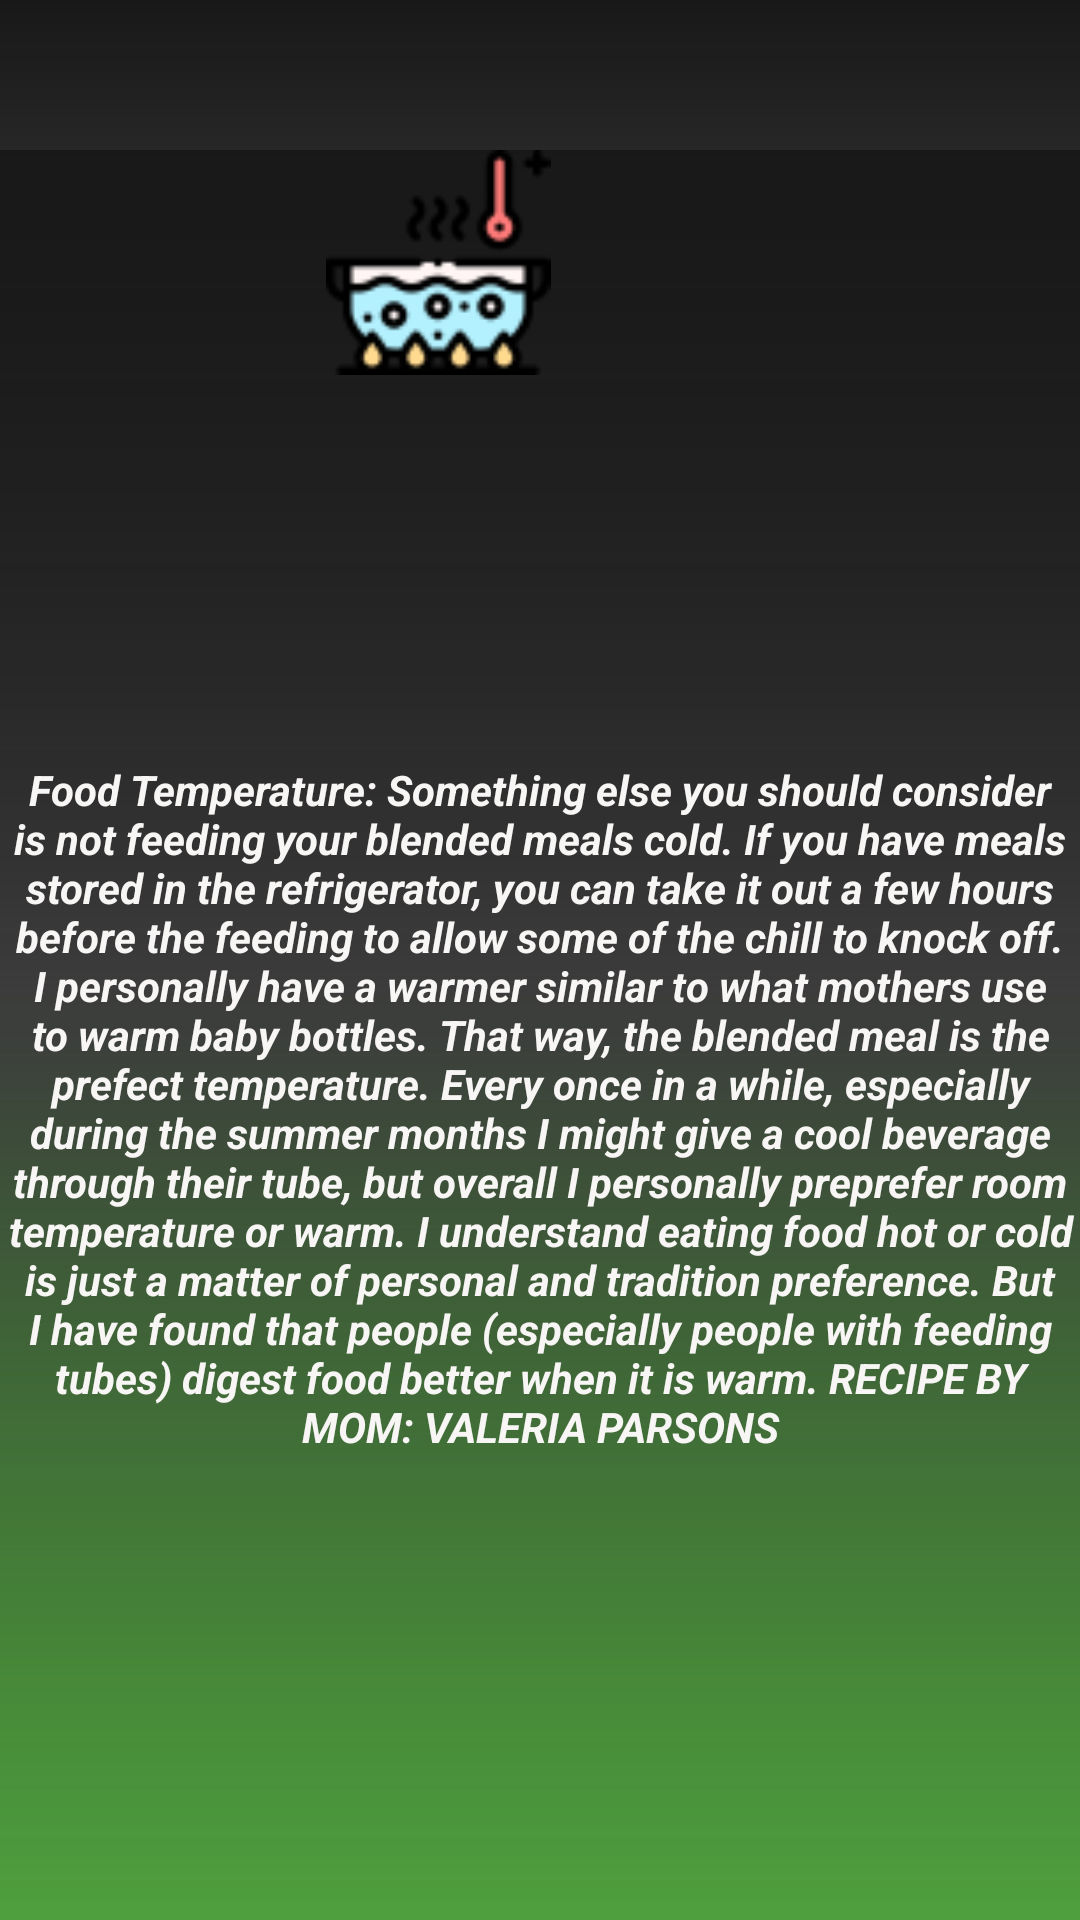

This screen was rendered from an Android layout file. Write that file and the resources it references.
<!-- AndroidManifest.xml: application theme Theme.AnimalInformation -->
<!-- res/layout/activity_tips2.xml -->
<?xml version="1.0" encoding="utf-8"?>
<RelativeLayout
    xmlns:android="http://schemas.android.com/apk/res/android"
    xmlns:app="http://schemas.android.com/apk/res-auto"
    android:layout_width="match_parent"
    android:background="@drawable/gradient"
    android:layout_height="match_parent">

    <RelativeLayout
        android:id="@+id/relGenerate"
        android:layout_width="match_parent"
        android:layout_height="676dp"
        android:layout_marginTop="50dp"
        android:background="@drawable/gradient"
        >

        <ImageView
            android:id="@+id/imageView4"
            android:layout_width="158dp"
            android:layout_height="162dp"
            android:layout_alignParentEnd="true"
            android:layout_alignParentBottom="true"
            android:layout_marginEnd="135dp"
            android:layout_marginBottom="515dp"
            android:src="@drawable/boil" />

        <TextView
            android:layout_width="match_parent"
            android:layout_height="391dp"
            android:layout_alignParentTop="true"
            android:layout_alignParentBottom="true"
            android:layout_marginTop="167dp"
            android:layout_marginBottom="118dp"
            android:gravity="center"
            android:text="Food Temperature: Something else you should
consider is not feeding your blended meals
cold. If you have meals stored in the
refrigerator, you can take it out a few hours
before the feeding to allow some of the chill to
knock off. I personally have a warmer similar to
what mothers use to warm baby bottles. That
way, the blended meal is the prefect
temperature. Every once in a while, especially
during the summer months I might give a cool
beverage through their tube, but overall I
personally preprefer room temperature or
warm. I understand eating food hot or cold is
just a matter of personal and tradition
preference. But I have found that people
(especially people with feeding tubes) digest
food better when it is warm. RECIPE BY MOM:
VALERIA PARSONS"
            android:textColor="#F8F5F5"
            android:textSize="14sp"
            android:textStyle="bold|italic" />

    </RelativeLayout>


</RelativeLayout>
<!-- resources referenced by this layout -->
<resources>
  <!-- drawable boil: png bitmap (drawable-v24, 3294 bytes) -->
  <!-- drawable gradient (drawable-v24) -->
  <?xml version="1.0" encoding="utf-8"?>
  <shape xmlns:android="http://schemas.android.com/apk/res/android">
      <gradient
          android:angle="90"
  
          android:startColor="#4E9F3D"
          android:centerColor="#99181818"
          android:endColor="#181818"
          android:type="linear" />
  </shape>
  <style name="Theme.AnimalInformation" parent="Theme.MaterialComponents.DayNight.DarkActionBar">
          
          <item name="colorPrimary">@color/black</item>
          <item name="colorPrimaryVariant">@color/black</item>
          <item name="colorOnPrimary">@color/white</item>
          
          <item name="colorSecondary">@color/teal_200</item>
          <item name="colorSecondaryVariant">@color/teal_700</item>
          <item name="colorOnSecondary">@color/black</item>
          
          <item name="android:statusBarColor" tools:targetApi="l">?attr/colorPrimaryVariant</item>
          
      </style>
  <color name="black">#FF000000</color>
  <color name="white">#FFFFFFFF</color>
  <color name="teal_200">#FF03DAC5</color>
  <color name="teal_700">#FF018786</color>
</resources>
